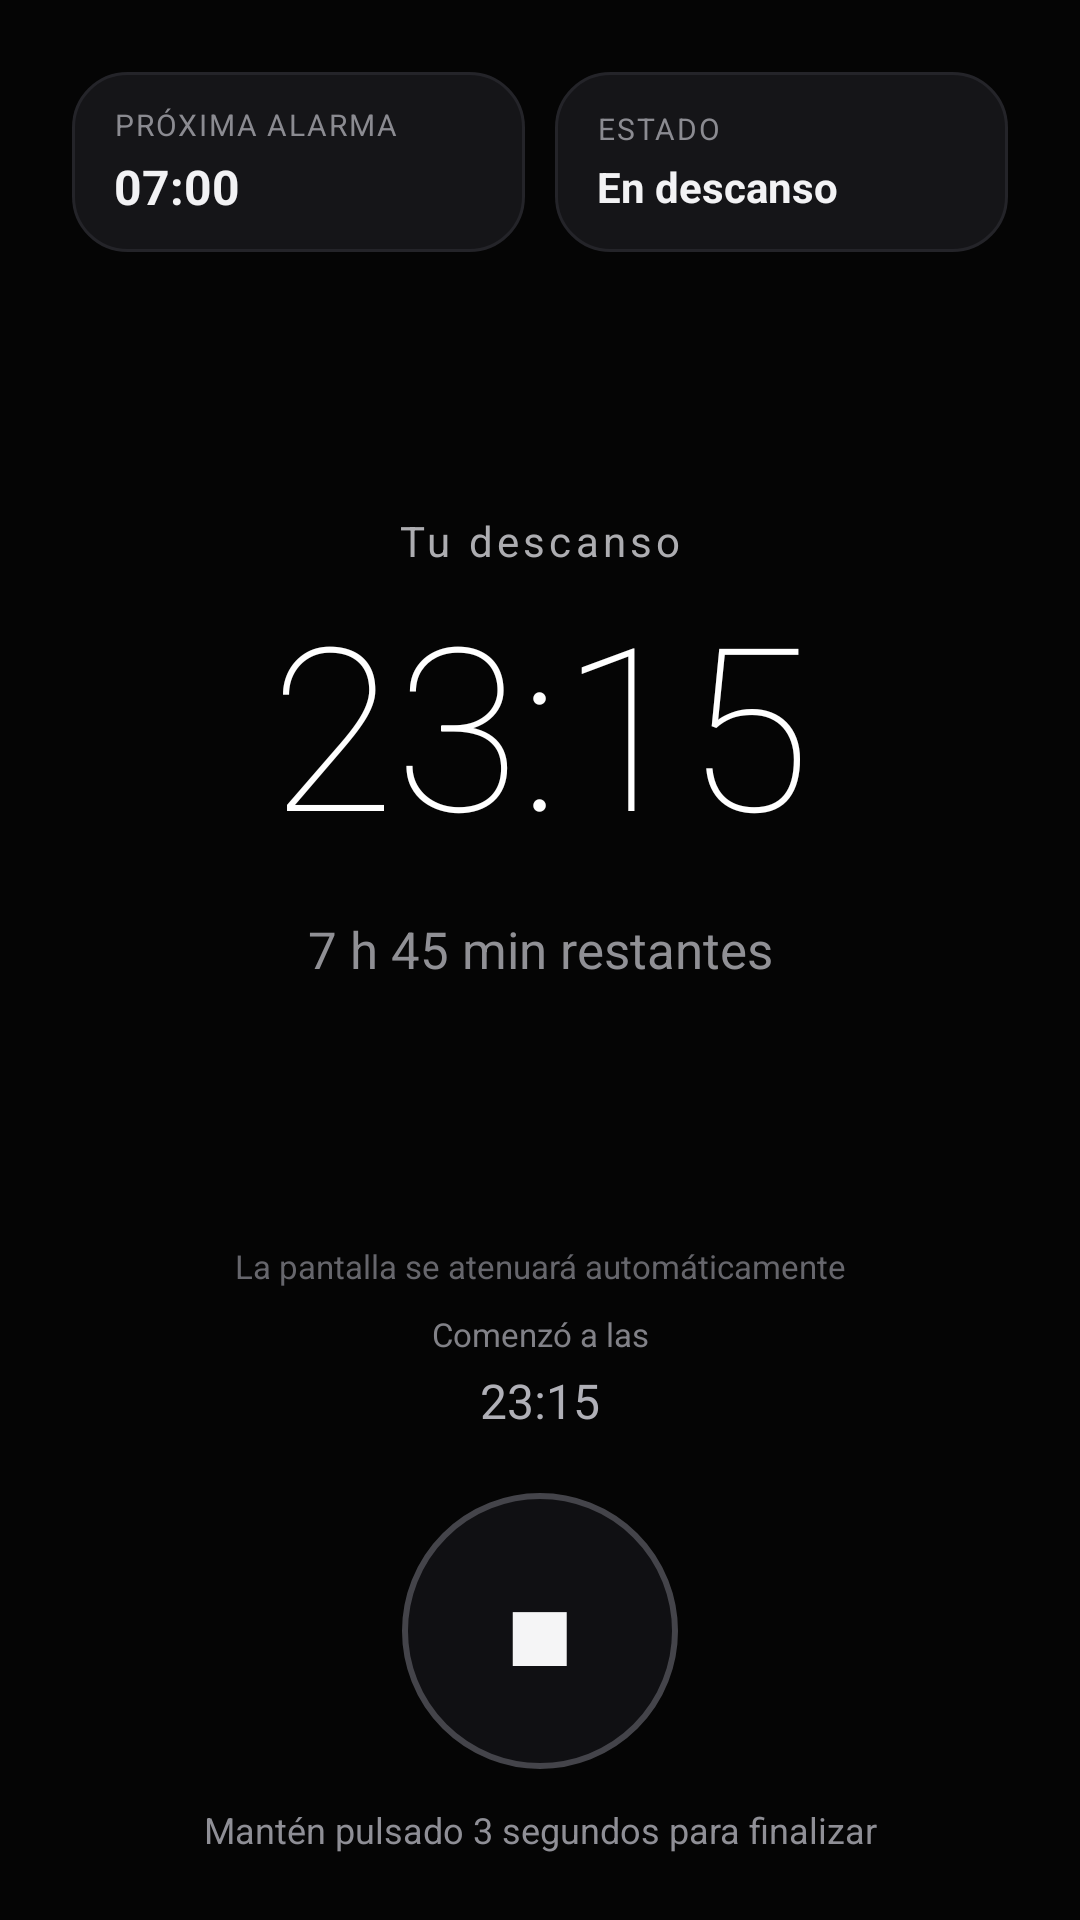

Produce the Android XML layout that renders to this screen, including the resource entries it uses.
<!-- AndroidManifest.xml: application theme Theme.SleepTrack -->
<!-- res/layout/activity_descanso.xml -->
<?xml version="1.0" encoding="utf-8"?>
<androidx.constraintlayout.widget.ConstraintLayout
    xmlns:android="http://schemas.android.com/apk/res/android"
    xmlns:app="http://schemas.android.com/apk/res-auto"
    android:id="@+id/main"
    android:layout_width="match_parent"
    android:layout_height="match_parent"
    android:background="#050505">

    <ScrollView
        android:id="@+id/scrollDescanso"
        android:layout_width="0dp"
        android:layout_height="0dp"
        android:fillViewport="true"
        android:scrollbars="none"
        android:clipToPadding="false"
        app:layout_constraintTop_toTopOf="parent"
        app:layout_constraintBottom_toTopOf="@id/contenedorFinalizar"
        app:layout_constraintStart_toStartOf="parent"
        app:layout_constraintEnd_toEndOf="parent">

        <LinearLayout
            android:layout_width="match_parent"
            android:layout_height="match_parent"
            android:orientation="vertical"
            android:paddingStart="24dp"
            android:paddingEnd="24dp"
            android:paddingTop="24dp"
            android:paddingBottom="8dp">

            <LinearLayout
                android:id="@+id/cabeceraDescanso"
                android:layout_width="match_parent"
                android:layout_height="wrap_content"
                android:orientation="horizontal"
                android:gravity="center_vertical">
                <LinearLayout
                    android:layout_width="0dp"
                    android:layout_height="60dp"
                    android:layout_weight="1"
                    android:orientation="vertical"
                    android:gravity="center_vertical"
                    android:background="@drawable/st_sesion_panel_oscuro"
                    android:paddingStart="14dp"
                    android:paddingEnd="12dp">
                    <TextView
                        android:layout_width="match_parent"
                        android:layout_height="wrap_content"
                        android:text="PRÓXIMA ALARMA"
                        android:textColor="#8B8B91"
                        android:textSize="10sp"
                        android:letterSpacing="0.06"/>
                    <TextView
                        android:id="@+id/txtProximaAlarma"
                        android:layout_width="match_parent"
                        android:layout_height="wrap_content"
                        android:layout_marginTop="3dp"
                        android:text="07:00"
                        android:textColor="#F2F2F4"
                        android:textSize="16sp"
                        android:textStyle="bold"/>
                </LinearLayout>
                <Space android:layout_width="10dp" android:layout_height="1dp" />
                <LinearLayout
                    android:layout_width="0dp"
                    android:layout_height="60dp"
                    android:layout_weight="1"
                    android:gravity="center_vertical"
                    android:background="@drawable/st_sesion_panel_oscuro"
                    android:orientation="vertical"
                    android:paddingStart="14dp"
                    android:paddingEnd="12dp">
                    <TextView
                        android:layout_width="match_parent"
                        android:layout_height="wrap_content"
                        android:text="ESTADO"
                        android:textColor="#8B8B91"
                        android:textSize="10sp"
                        android:letterSpacing="0.06" />
                    <TextView
                        android:id="@+id/txtMonitoreos"
                        android:layout_width="match_parent"
                        android:layout_height="wrap_content"
                        android:layout_marginTop="3dp"
                        android:singleLine="true"
                        android:ellipsize="end"
                        android:text="En descanso"
                        android:textColor="#F2F2F4"
                        android:textSize="14sp"
                        android:textStyle="bold" />
                </LinearLayout>
            </LinearLayout>

            <Space
                android:layout_width="match_parent"
                android:layout_height="0dp"
                android:layout_weight="1" />

            <LinearLayout
                android:layout_width="match_parent"
                android:layout_height="wrap_content"
                android:orientation="vertical"
                android:gravity="center">

                <TextView
                    android:id="@+id/txtCabeceraDescanso"
                    android:layout_width="match_parent"
                    android:layout_height="wrap_content"
                    android:gravity="center"
                    android:text="Tu descanso"
                    android:textColor="#ADADB1"
                    android:textSize="14sp"
                    android:letterSpacing="0.10" />

                <TextView
                    android:id="@+id/txtHoraActual"
                    android:layout_width="match_parent"
                    android:layout_height="wrap_content"
                    android:gravity="center"
                    android:layout_marginTop="10dp"
                    android:includeFontPadding="false"
                    android:fontFamily="sans-serif-thin"
                    android:text="23:15"
                    android:textColor="#FFFFFF"
                    android:textSize="76sp" />

                <TextView
                    android:id="@+id/txtRestante"
                    android:layout_width="match_parent"
                    android:layout_height="wrap_content"
                    android:gravity="center"
                    android:layout_marginTop="16dp"
                    android:text="7 h 45 min restantes"
                    android:textColor="#909095"
                    android:textSize="17sp" />
            </LinearLayout>

            <Space
                android:layout_width="match_parent"
                android:layout_height="0dp"
                android:layout_weight="1" />

            <TextView
                android:id="@+id/txtAvisoPantalla"
                android:layout_width="match_parent"
                android:layout_height="wrap_content"
                android:gravity="center"
                android:text="La pantalla se atenuará automáticamente"
                android:textColor="#66666C"
                android:textSize="11sp" />
        </LinearLayout>
    </ScrollView>

    <LinearLayout
        android:id="@+id/contenedorFinalizar"
        android:layout_width="0dp"
        android:layout_height="wrap_content"
        android:orientation="vertical"
        android:gravity="center"
        android:paddingStart="22dp"
        android:paddingEnd="22dp"
        android:paddingBottom="22dp"
        app:layout_constraintStart_toStartOf="parent"
        app:layout_constraintEnd_toEndOf="parent"
        app:layout_constraintBottom_toBottomOf="parent">

        <TextView
            android:layout_width="match_parent"
            android:layout_height="wrap_content"
            android:gravity="center"
            android:text="Comenzó a las"
            android:textColor="#818187"
            android:textSize="11sp" />
        <TextView
            android:id="@+id/txtInicioDescanso"
            android:layout_width="match_parent"
            android:layout_height="wrap_content"
            android:gravity="center"
            android:layout_marginTop="4dp"
            android:text="23:15"
            android:textColor="#B0B0B7"
            android:textSize="16sp" />
        <TextView
            android:id="@+id/btnFinalizarDescanso"
            android:layout_width="92dp"
            android:layout_height="92dp"
            android:layout_marginTop="20dp"
            android:gravity="center"
            android:background="@drawable/st_sesion_boton_detener"
            android:text="■"
            android:textColor="#F5F5F6"
            android:textSize="30sp"
            android:clickable="true"
            android:focusable="true"
            android:contentDescription="Mantén pulsado para finalizar descanso" />
        <TextView
            android:id="@+id/txtMantener"
            android:layout_width="match_parent"
            android:layout_height="wrap_content"
            android:layout_marginTop="12dp"
            android:gravity="center"
            android:text="Mantén pulsado 3 segundos para finalizar"
            android:textColor="#8F8F96"
            android:textSize="12sp" />
    </LinearLayout>
</androidx.constraintlayout.widget.ConstraintLayout>
<!-- resources referenced by this layout -->
<resources>
  <!-- drawable st_sesion_boton_detener (drawable) -->
  <?xml version="1.0" encoding="utf-8"?>
  <shape xmlns:android="http://schemas.android.com/apk/res/android" android:shape="oval">
      <solid android:color="#101013"/>
      <stroke android:width="2dp" android:color="#44444A" />
  </shape>
  <!-- drawable st_sesion_panel_oscuro (drawable) -->
  <?xml version="1.0" encoding="utf-8"?>
  <shape xmlns:android="http://schemas.android.com/apk/res/android">
      <solid android:color="#151518"/>
      <corners android:radius="18dp"/>
      <stroke android:width="1dp" android:color="#242429"/>
  </shape>
  <style name="Theme.SleepTrack" parent="Base.Theme.SleepTrack" />
  <style name="Base.Theme.SleepTrack" parent="Theme.Material3.DayNight.NoActionBar">
      </style>
</resources>
